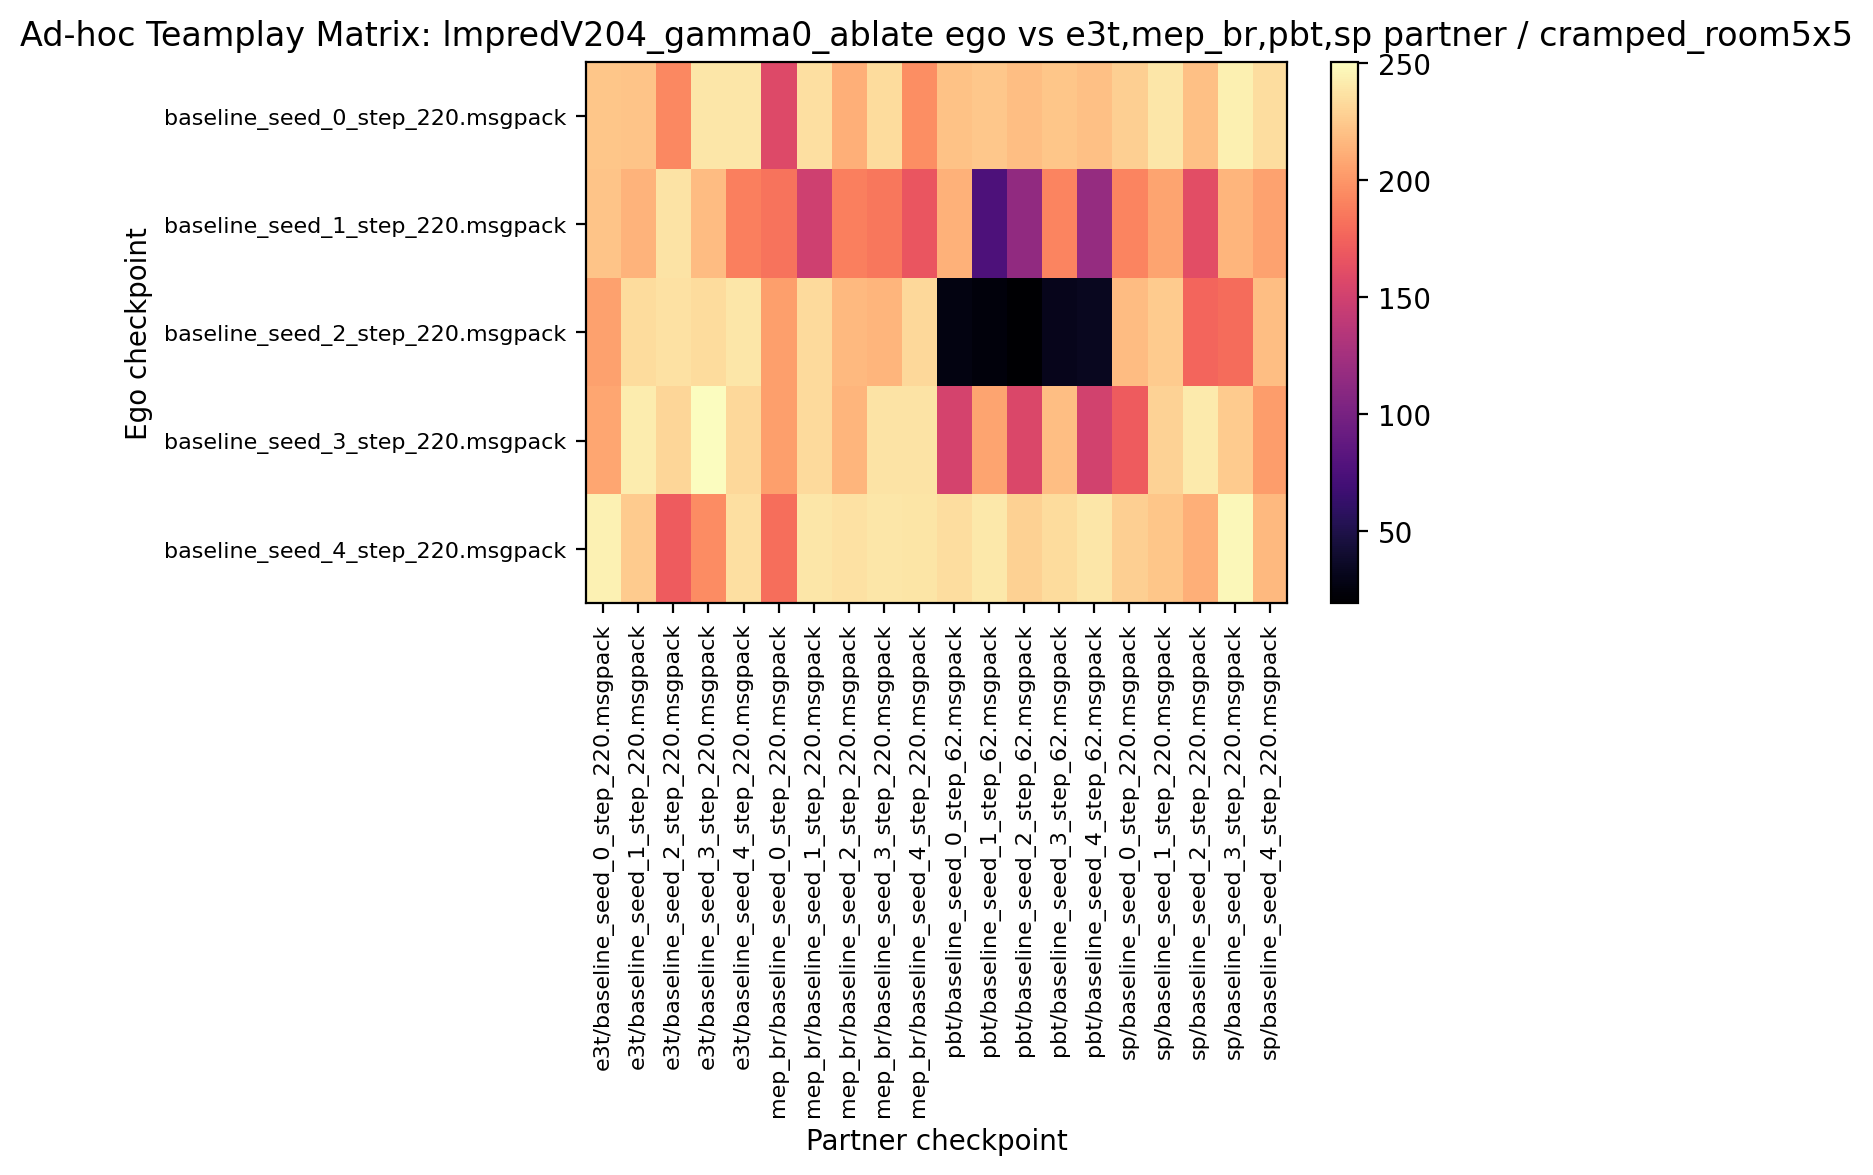

Source data for this figure (header and first rows):
222.812500, 222.500000, 192.968750, 239.687500, 239.062500, 158.437500, 235.781250, 212.187500, 233.593750, 195.781250, 221.093750, 223.593750, 219.375000, 222.812500, 220.000000, 227.187500, 239.531250, 220.156250, 243.437500, 234.843750
222.3, 213.8, 237.5, 218.9, 189.1, 183.4, 149.1, 188.8, 184.8, 167, 213, 75.94, 115.2, 191.4, 117.3, 191.4, 206.9, 161.9, 215.3, 205.9
205.3, 234.1, 236.4, 233.6, 239.7, 204.1, 233.4, 216.6, 215.3, 231.7, 27.03, 24.38, 19.53, 31.56, 33.28, 218.8, 225.5, 175.8, 179.8, 219.7
208, 242, 231.6, 250.6, 232.2, 204.4, 232.7, 215, 238, 238, 152.5, 206.6, 155.9, 219.2, 150.9, 171.1, 229.7, 241.4, 225.5, 203.3
244.4, 226.1, 170.5, 195, 236.1, 180.5, 239.1, 236.4, 239.7, 238.8, 235.2, 240, 228.3, 233.8, 239.4, 227.2, 222.7, 212.3, 247, 217.2
